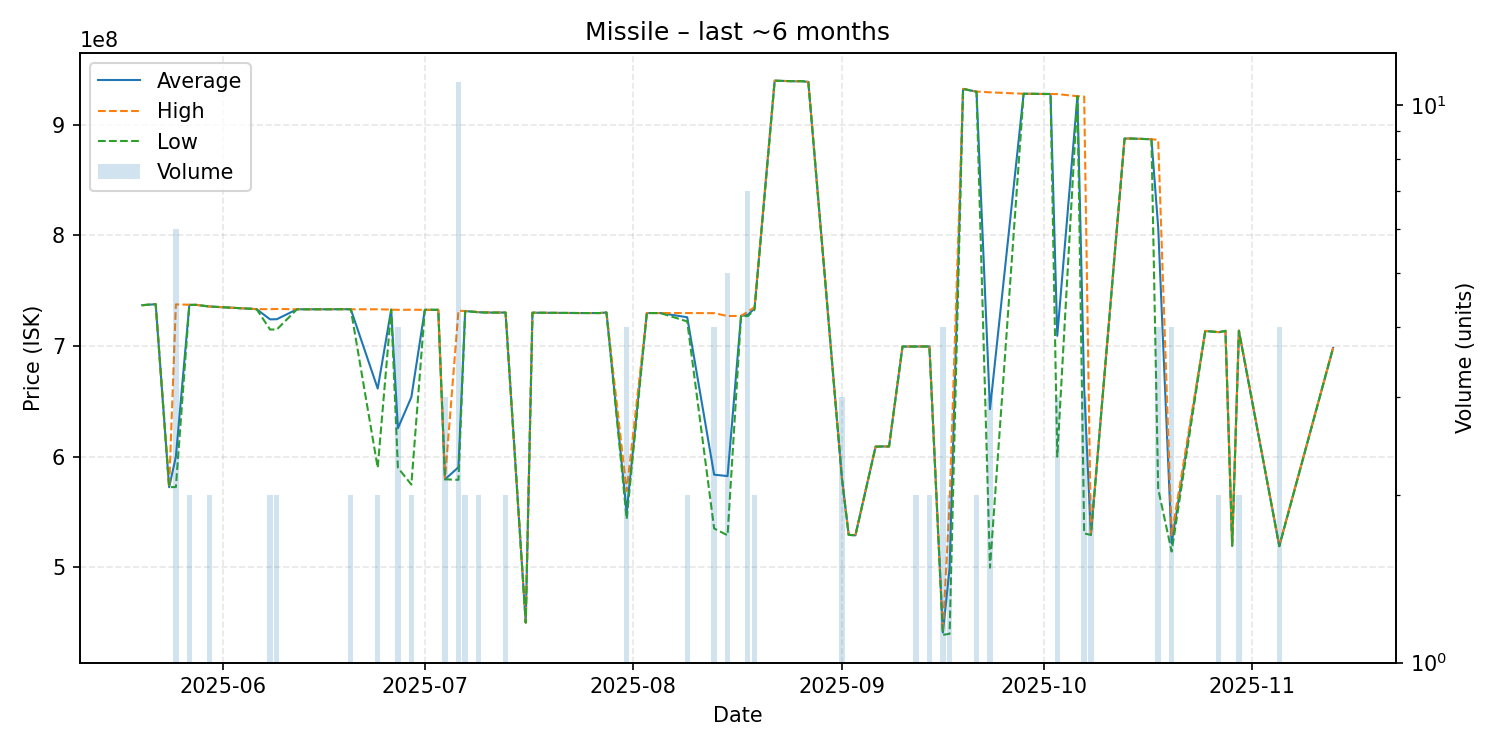

The file beside this chart, header and first rows:
date, average, highest, lowest, order_count, volume
2025-05-20, 737000000, 737000000, 737000000, 1, 1
2025-05-22, 737900000, 737900000, 737900000, 1, 1
2025-05-24, 572500000, 572500000, 572500000, 1, 1
2025-05-25, 600050000, 737700000, 572600000, 5, 6
2025-05-27, 737300000, 737400000, 737200000, 2, 2
2025-05-28, 737300000, 737300000, 737300000, 1, 1
2025-05-30, 735800000, 735800000, 735800000, 1, 2
2025-06-05, 733800000, 733800000, 733800000, 1, 1
2025-06-06, 733400000, 733400000, 733400000, 1, 1
2025-06-08, 724200000, 733400000, 715000000, 2, 2
2025-06-09, 724300000, 733600000, 715000000, 2, 2
2025-06-12, 733300000, 733300000, 733300000, 1, 1
2025-06-14, 733300000, 733300000, 733300000, 1, 1
2025-06-16, 733300000, 733300000, 733300000, 1, 1
2025-06-19, 733400000, 733400000, 733400000, 1, 1
2025-06-20, 733300000, 733300000, 733300000, 2, 2
2025-06-24, 661650000, 733300000, 590000000, 2, 2
2025-06-26, 733000000, 733000000, 733000000, 1, 1
2025-06-27, 625725000, 732800000, 590100000, 4, 4
2025-06-29, 653850000, 732900000, 574800000, 2, 2
2025-07-01, 732800000, 732800000, 732800000, 1, 1
2025-07-03, 732800000, 732800000, 732800000, 1, 1
2025-07-04, 579633333, 579700000, 579600000, 3, 3
2025-07-06, 590490909, 732000000, 579150000, 8, 11
2025-07-07, 731700000, 731700000, 731700000, 2, 2
2025-07-09, 730650000, 730800000, 730500000, 2, 2
2025-07-11, 730300000, 730300000, 730300000, 1, 1
2025-07-13, 730350000, 730400000, 730300000, 2, 2
2025-07-16, 450100000, 450100000, 450100000, 1, 1
2025-07-17, 730200000, 730200000, 730200000, 1, 1
2025-07-24, 729900000, 729900000, 729900000, 1, 1
2025-07-27, 729900000, 729900000, 729900000, 1, 1
2025-07-28, 730400000, 730400000, 730400000, 1, 1
2025-07-31, 549975000, 569000000, 543600000, 3, 4
2025-08-03, 729900000, 729900000, 729900000, 1, 1
2025-08-04, 729900000, 729900000, 729900000, 1, 1
2025-08-05, 729900000, 729900000, 729900000, 1, 1
2025-08-09, 726100000, 729900000, 722300000, 2, 2
2025-08-13, 583800000, 729800000, 535200000, 4, 4
2025-08-15, 582520000, 727200000, 529000000, 5, 5
2025-08-17, 727300000, 727300000, 727300000, 1, 1
2025-08-18, 728257143, 731100000, 727100000, 5, 7
2025-08-19, 733950000, 735200000, 732700000, 2, 2
2025-08-22, 939900000, 939900000, 939900000, 1, 1
2025-08-25, 939400000, 939400000, 939400000, 1, 1
2025-08-26, 939500000, 939500000, 939500000, 1, 1
2025-08-27, 938800000, 938800000, 938800000, 1, 1
2025-09-01, 580066667, 580200000, 580000000, 2, 3
2025-09-02, 529400000, 529400000, 529400000, 1, 1
2025-09-03, 529000000, 529000000, 529000000, 1, 1
2025-09-06, 609100000, 609100000, 609100000, 1, 1
2025-09-07, 609300000, 609300000, 609300000, 1, 1
2025-09-08, 609300000, 609300000, 609300000, 1, 1
2025-09-10, 699600000, 699600000, 699600000, 1, 1
2025-09-12, 699650000, 699700000, 699600000, 2, 2
2025-09-14, 699700000, 699700000, 699700000, 2, 2
2025-09-16, 441125000, 441800000, 439000000, 4, 4
2025-09-17, 499500000, 559000000, 440000000, 2, 2
2025-09-19, 932500000, 932500000, 932500000, 1, 1
2025-09-21, 930000000, 930100000, 929900000, 2, 2
... 21 more rows
